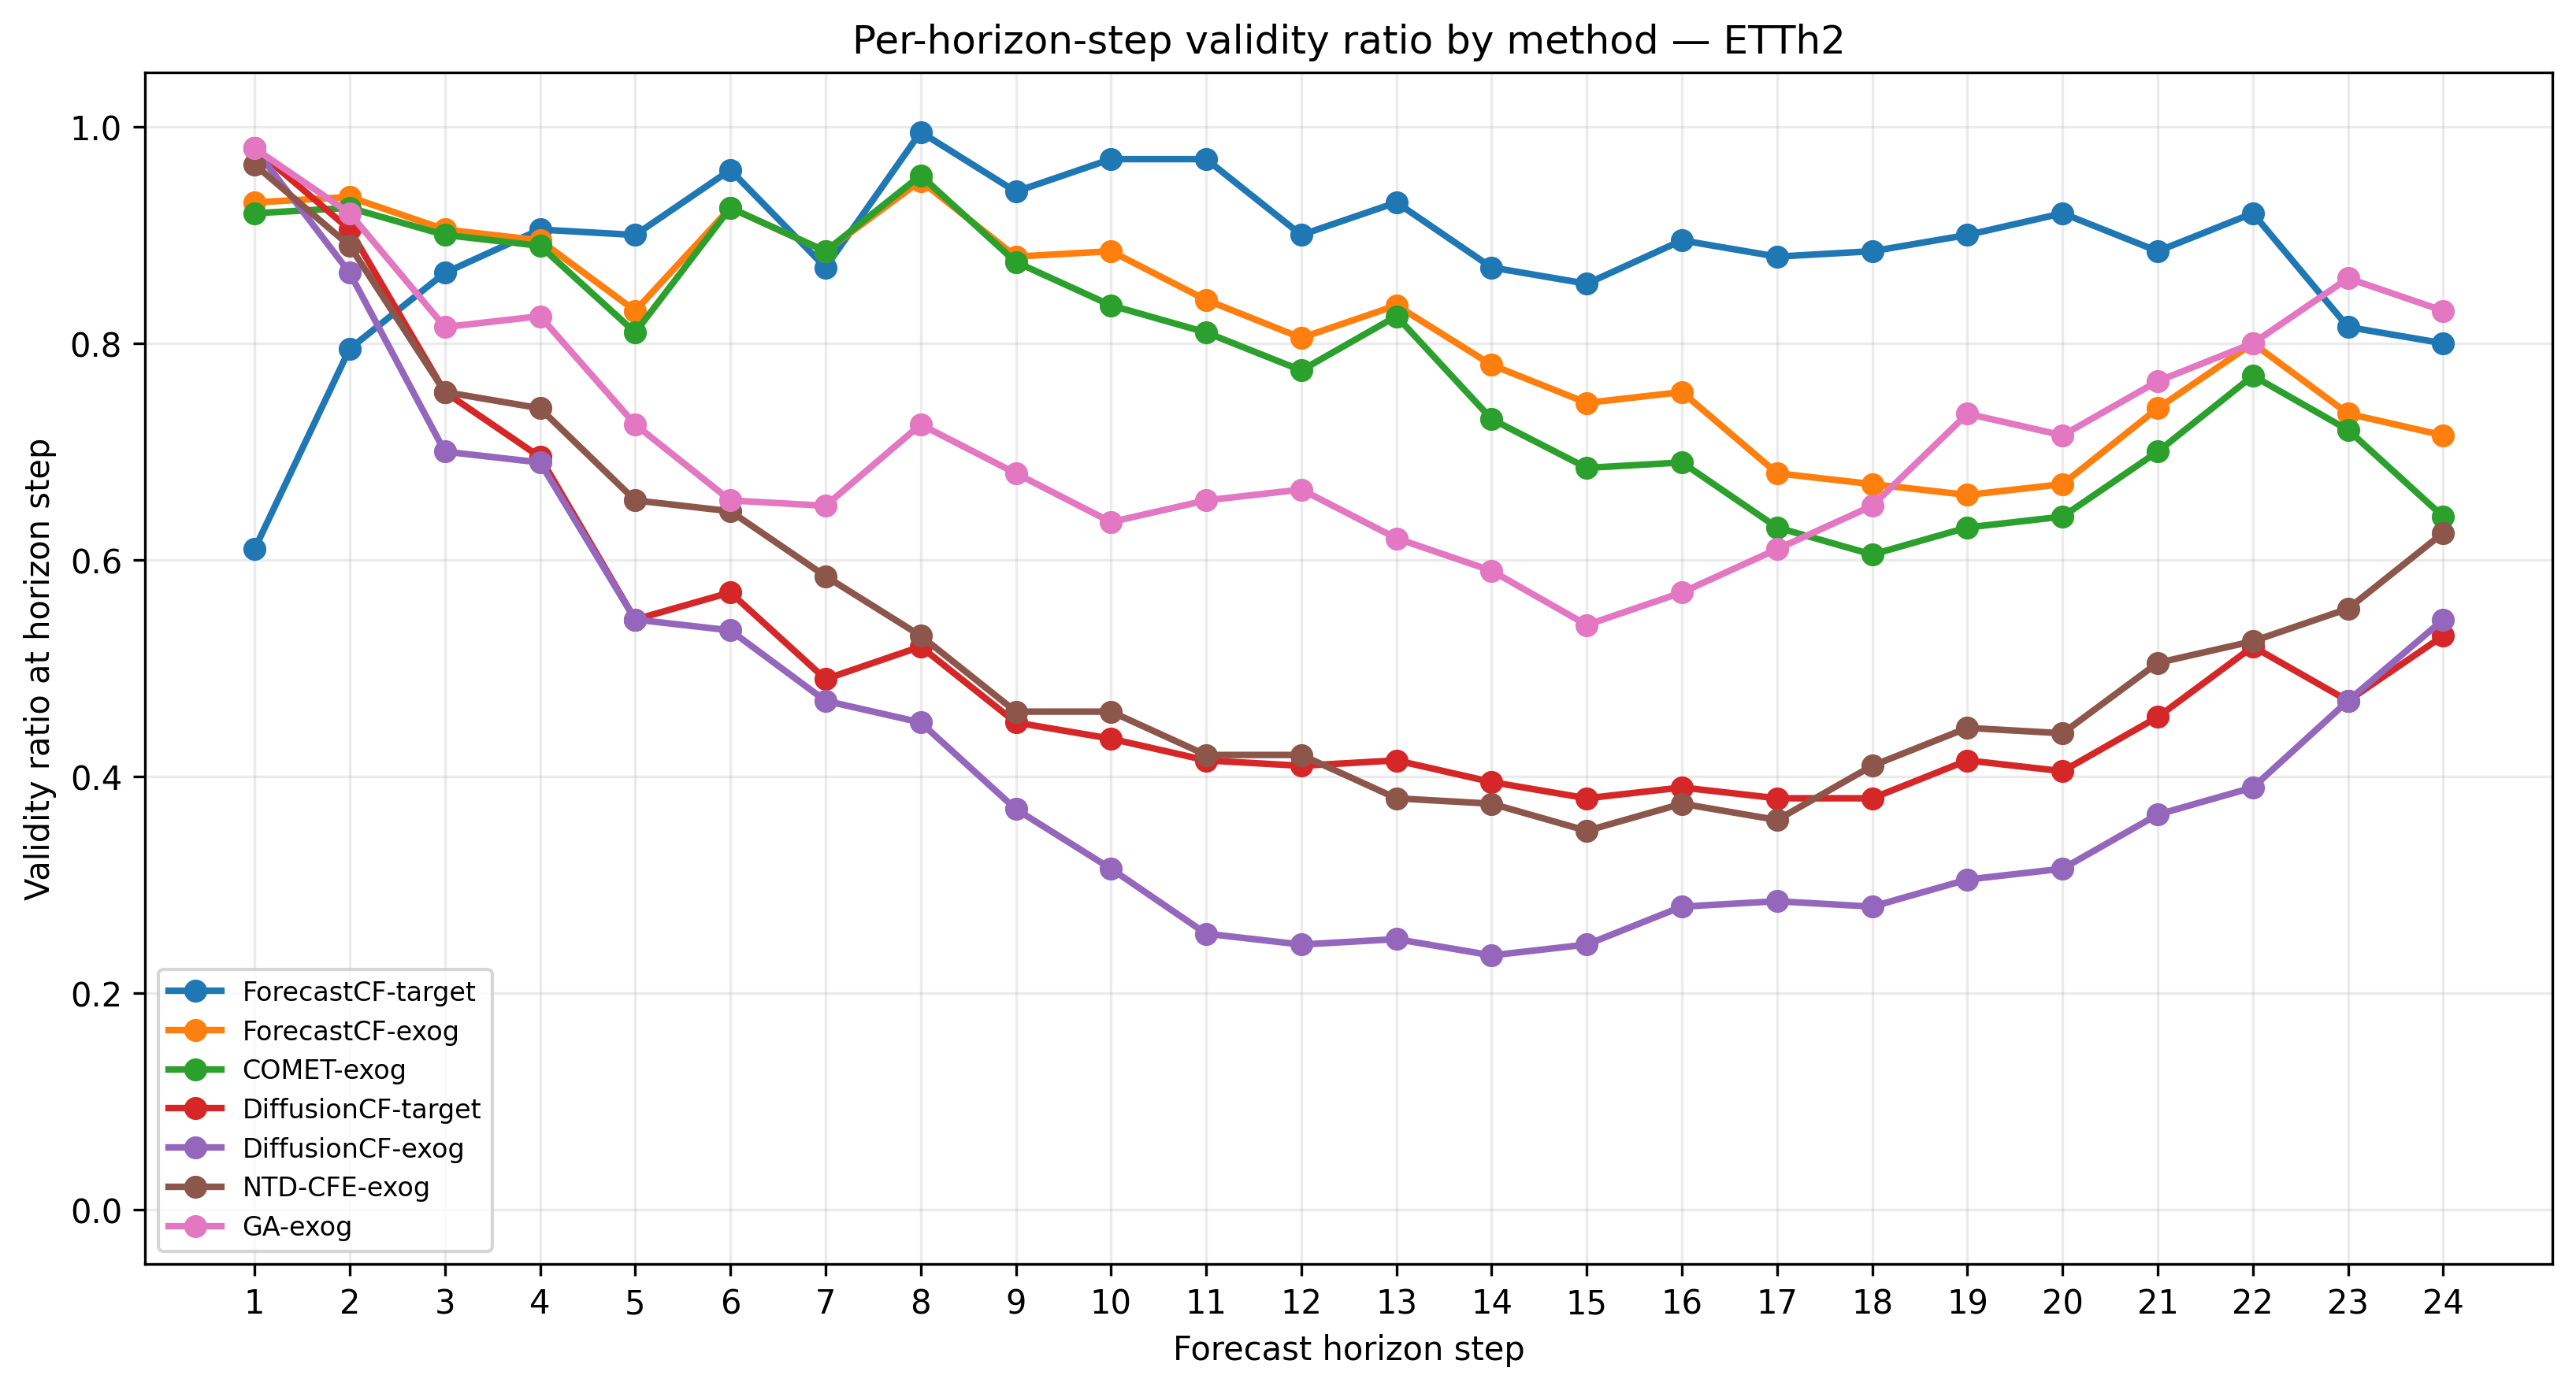

The file beside this chart, header and first rows:
dataset, method, horizon_step, validity_ratio_at_step, n_examples
ETTh2, ForecastCF-target, 1, 0.61, 200
ETTh2, ForecastCF-target, 2, 0.795, 200
ETTh2, ForecastCF-target, 3, 0.865, 200
ETTh2, ForecastCF-target, 4, 0.905, 200
ETTh2, ForecastCF-target, 5, 0.9, 200
ETTh2, ForecastCF-target, 6, 0.96, 200
ETTh2, ForecastCF-target, 7, 0.87, 200
ETTh2, ForecastCF-target, 8, 0.995, 200
ETTh2, ForecastCF-target, 9, 0.94, 200
ETTh2, ForecastCF-target, 10, 0.97, 200
ETTh2, ForecastCF-target, 11, 0.97, 200
ETTh2, ForecastCF-target, 12, 0.9, 200
ETTh2, ForecastCF-target, 13, 0.93, 200
ETTh2, ForecastCF-target, 14, 0.87, 200
ETTh2, ForecastCF-target, 15, 0.855, 200
ETTh2, ForecastCF-target, 16, 0.895, 200
ETTh2, ForecastCF-target, 17, 0.88, 200
ETTh2, ForecastCF-target, 18, 0.885, 200
ETTh2, ForecastCF-target, 19, 0.9, 200
ETTh2, ForecastCF-target, 20, 0.92, 200
ETTh2, ForecastCF-target, 21, 0.885, 200
ETTh2, ForecastCF-target, 22, 0.92, 200
ETTh2, ForecastCF-target, 23, 0.815, 200
ETTh2, ForecastCF-target, 24, 0.8, 200
ETTh2, ForecastCF-exog, 1, 0.93, 200
ETTh2, ForecastCF-exog, 2, 0.935, 200
ETTh2, ForecastCF-exog, 3, 0.905, 200
ETTh2, ForecastCF-exog, 4, 0.895, 200
ETTh2, ForecastCF-exog, 5, 0.83, 200
ETTh2, ForecastCF-exog, 6, 0.925, 200
ETTh2, ForecastCF-exog, 7, 0.885, 200
ETTh2, ForecastCF-exog, 8, 0.95, 200
ETTh2, ForecastCF-exog, 9, 0.88, 200
ETTh2, ForecastCF-exog, 10, 0.885, 200
ETTh2, ForecastCF-exog, 11, 0.84, 200
ETTh2, ForecastCF-exog, 12, 0.805, 200
ETTh2, ForecastCF-exog, 13, 0.835, 200
ETTh2, ForecastCF-exog, 14, 0.78, 200
ETTh2, ForecastCF-exog, 15, 0.745, 200
ETTh2, ForecastCF-exog, 16, 0.755, 200
ETTh2, ForecastCF-exog, 17, 0.68, 200
ETTh2, ForecastCF-exog, 18, 0.67, 200
ETTh2, ForecastCF-exog, 19, 0.66, 200
ETTh2, ForecastCF-exog, 20, 0.67, 200
ETTh2, ForecastCF-exog, 21, 0.74, 200
ETTh2, ForecastCF-exog, 22, 0.8, 200
ETTh2, ForecastCF-exog, 23, 0.735, 200
ETTh2, ForecastCF-exog, 24, 0.715, 200
ETTh2, COMET-exog, 1, 0.92, 200
ETTh2, COMET-exog, 2, 0.925, 200
ETTh2, COMET-exog, 3, 0.9, 200
ETTh2, COMET-exog, 4, 0.89, 200
ETTh2, COMET-exog, 5, 0.81, 200
ETTh2, COMET-exog, 6, 0.925, 200
ETTh2, COMET-exog, 7, 0.885, 200
ETTh2, COMET-exog, 8, 0.955, 200
ETTh2, COMET-exog, 9, 0.875, 200
ETTh2, COMET-exog, 10, 0.835, 200
ETTh2, COMET-exog, 11, 0.81, 200
ETTh2, COMET-exog, 12, 0.775, 200
... 108 more rows
